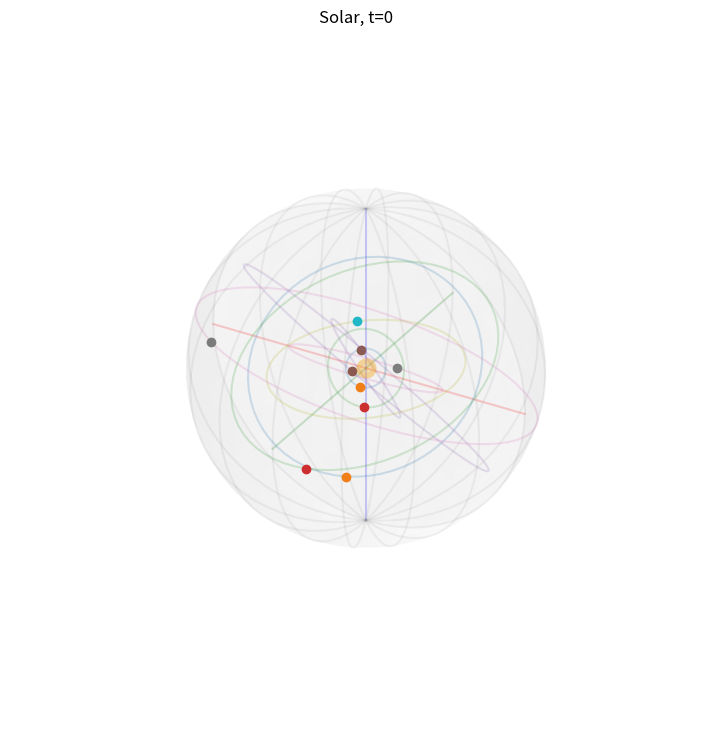

Python code for this plot: (Note: this script raises an exception after producing the figure.)
import numpy as np
import matplotlib.pyplot as plt
import matplotlib.animation as animation


RND = np.random.random


def xrot(theta):
    return np.matrix([[1, 0            , 0             ],    # noqa: E202, E203
                      [0, np.cos(theta), -np.sin(theta)],
                      [0, np.sin(theta),  np.cos(theta)]])


def yrot(theta):
    return np.matrix([[np.cos(theta),  0, np.sin(theta)],
                      [0            ,  1, 0            ],    # noqa: E202, E203
                      [-np.sin(theta), 0, np.cos(theta)]])


def zrot(theta):
    return np.matrix([[np.cos(theta), -np.sin(theta), 0 ],   # noqa: E202, E203
                      [np.sin(theta),  np.cos(theta), 0 ],   # noqa: E202, E203
                      [0            ,  0            , 1 ]])  # noqa: E202, E203


class Orbit:
    def __init__(self, a, b, c, r, rotation, prec):
        h_space = np.zeros(prec)
        v_space = np.linspace(-np.pi, np.pi, prec)

        x = r * (np.sin(v_space) * np.cos(h_space)) + a
        y = r * (np.sin(v_space) * np.sin(h_space)) + b
        z = r * (np.cos(v_space)) + c

        data = [x, y, z]
        rx, ry, rz = (rotation if np.any(rotation) else [0, 0, 0])
        if rx:
            data = xrot(rx) * data
        if ry:
            data = yrot(ry) * data
        if rz:
            data = zrot(rz) * data

        self.xyz = np.array(data)


class Planet:
    def __init__(self,
                 r,
                 rotation,
                 precision=64,
                 name=None):
        self.name = name
        self.r = r
        self.orbit = Orbit(0, 0, 0, r, rotation, precision)
        self.mpl_handle = None

    def get_xyz(self, t=0):
        x, y, z = self.orbit.xyz
        return (x[t], y[t], z[t])


class Scene:
    def __init__(self, a, b, c, r):
        self.a = a
        self.b = b
        self.c = c
        self.radius = r

        self.fig = plt.gcf()
        self.ax = self.fig.gca()

    def plot_axes(self):
        """Axis Mundi"""
        a, b, c, r = [self.a, self.b, self.c, self.radius]
        n = 100
        zeros = np.zeros(n)
        (x, y, z) = (zeros + a, zeros + b, zeros + c)
        line = np.linspace(-r, r, n)

        self.ax.plot(line + a, y, z, color="r", alpha=0.2)
        self.ax.plot(x, line + b, z, color="g", alpha=0.2)
        self.ax.plot(x, y, line + c, color="b", alpha=0.2)

        self.ax.set_xlabel("X", color="r", fontweight="bold")
        self.ax.set_ylabel("Y", color="g", fontweight="bold")
        self.ax.set_zlabel("Z", color="b", fontweight="bold")


class Sphere:
    def __init__(self, ax, planets, center, radius=1, prec=64, **po):
        self.ax = ax
        self.planets = planets
        self.center = center
        self.radius = radius
        self.prec = prec
        self.po = po

    def play(self, frame_no, scene, controls, n_frames, **kwargs):
        controls["title"].set_text("Solar, t=%d" % frame_no)
        for name, p in self.planets.items():
            x, y, z = p.get_xyz(frame_no)
            p.mpl_handle.set_data([x, y])
            p.mpl_handle.set_3d_properties(z)
            if self.po.get("verbose"):
                print(
                    "t=%03d %12s: %.8f %.8f %.8f" % (
                        frame_no, p.name, x, y, z
                    )
                )

        return tuple([
            *controls.values(),
            *[p.mpl_handle for p in self.planets.values()]
        ])

    def plot(self):
        a, b, c = self.center
        r = self.radius
        prec = self.prec

        v = np.linspace(0, 2 * np.pi, prec)
        u = np.linspace(0, np.pi, prec)
        x = np.outer(np.cos(u), np.sin(v)) * r + a
        y = np.outer(np.sin(u), np.sin(v)) * r + b
        z = np.outer(np.ones(np.size(u)), np.cos(v)) * r + c

        self.ax.plot_surface(x, y, z, color="white", alpha=0.05)
        self.plot_meridians(self.ax, 8, a, b, c, 1, prec)

        # The SUN.
        self.ax.scatter([0], [0], [0], color="orange", alpha=0.4, linewidth=10)

        for name, planet in self.planets.items():
            # Orbits
            self.ax.plot(*planet.orbit.xyz, alpha=0.2)
            # Planets
            handle = self.ax.plot(*planet.get_xyz(), marker="o", label=name)[0]
            self.planets[name].mpl_handle = handle

    def plot_meridians(self, ax, total, a, b, c, r, prec):
        angle = (np.pi / total)
        meridians = [
            Orbit(a, b, c, r, [0, 0, angle * i], prec)
            for i in range(0, total)
        ]

        for m in meridians:
            ax.plot(*m.xyz, color="gray", alpha=0.1)


if __name__ == "__main__":
    import argparse

    parser = argparse.ArgumentParser()
    parser.add_argument("-A", "--show-axis", action="store_true")
    parser.add_argument("-S", "--save-mp4", action="store_true")
    parser.add_argument("-V", "--verbose", action="store_true")
    parser.add_argument("-p", "--precision", type=int, default=64)
    parser.add_argument("-f", "--fps", type=int, default=24)

    po = parser.parse_args()

    precision = po.precision
    fps = po.fps

    # Planet caravan.

    planets = {
        "Ἑρμῆς": dict(),
        "Ἀφροδίτη": dict(),
        "Γαῖα": dict(),
        "Ἄρης": dict(),
        "Ζεύς": dict(),
        "Κρόνος": dict(),
        "Οὐρανός": dict(),
        "Ποσειδῶν": dict(),
        "Ἅιδης": dict(),
    }

    # fixed radius: to be removed
    for idx, _P in enumerate(planets.items(), 1):
        name, p = _P
        p["r"] = idx / len(planets)

    planets = {
        name: Planet(
            r=p["r"],
            rotation=np.random.uniform(-np.pi / 8, np.pi / 2, 3),
            precision=precision,
            name=name,
        )
        for name, p in planets.items()
    }

    plt.figure(figsize=(16, 9))
    ax = plt.axes(projection="3d")
    ax.set_box_aspect(aspect=(1, 1, 1))
    ax.axis("on" if po.show_axis else "off")

    # SCENE
    scene = Scene(0, 0, 0, 1)
    scene.plot_axes()

    # SPHERE
    sphere = Sphere(scene.ax, planets, [0, 0, 0], 1, precision, **po.__dict__)
    sphere.plot()

    controls = dict(
        title=ax.set_title("Solar")
    )

    n_frames = precision

    ani = animation.FuncAnimation(
        plt.gcf(),
        sphere.play,
        precision,
        fargs=(scene, controls, n_frames),
        interval=(1000 / fps),
        blit=True,
    )

    plt.legend(loc="upper right")

    if po.save_mp4:
        writer = animation.FFMpegWriter()
        ani.save("solar.mp4", writer=writer)
    else:
        plt.show()
